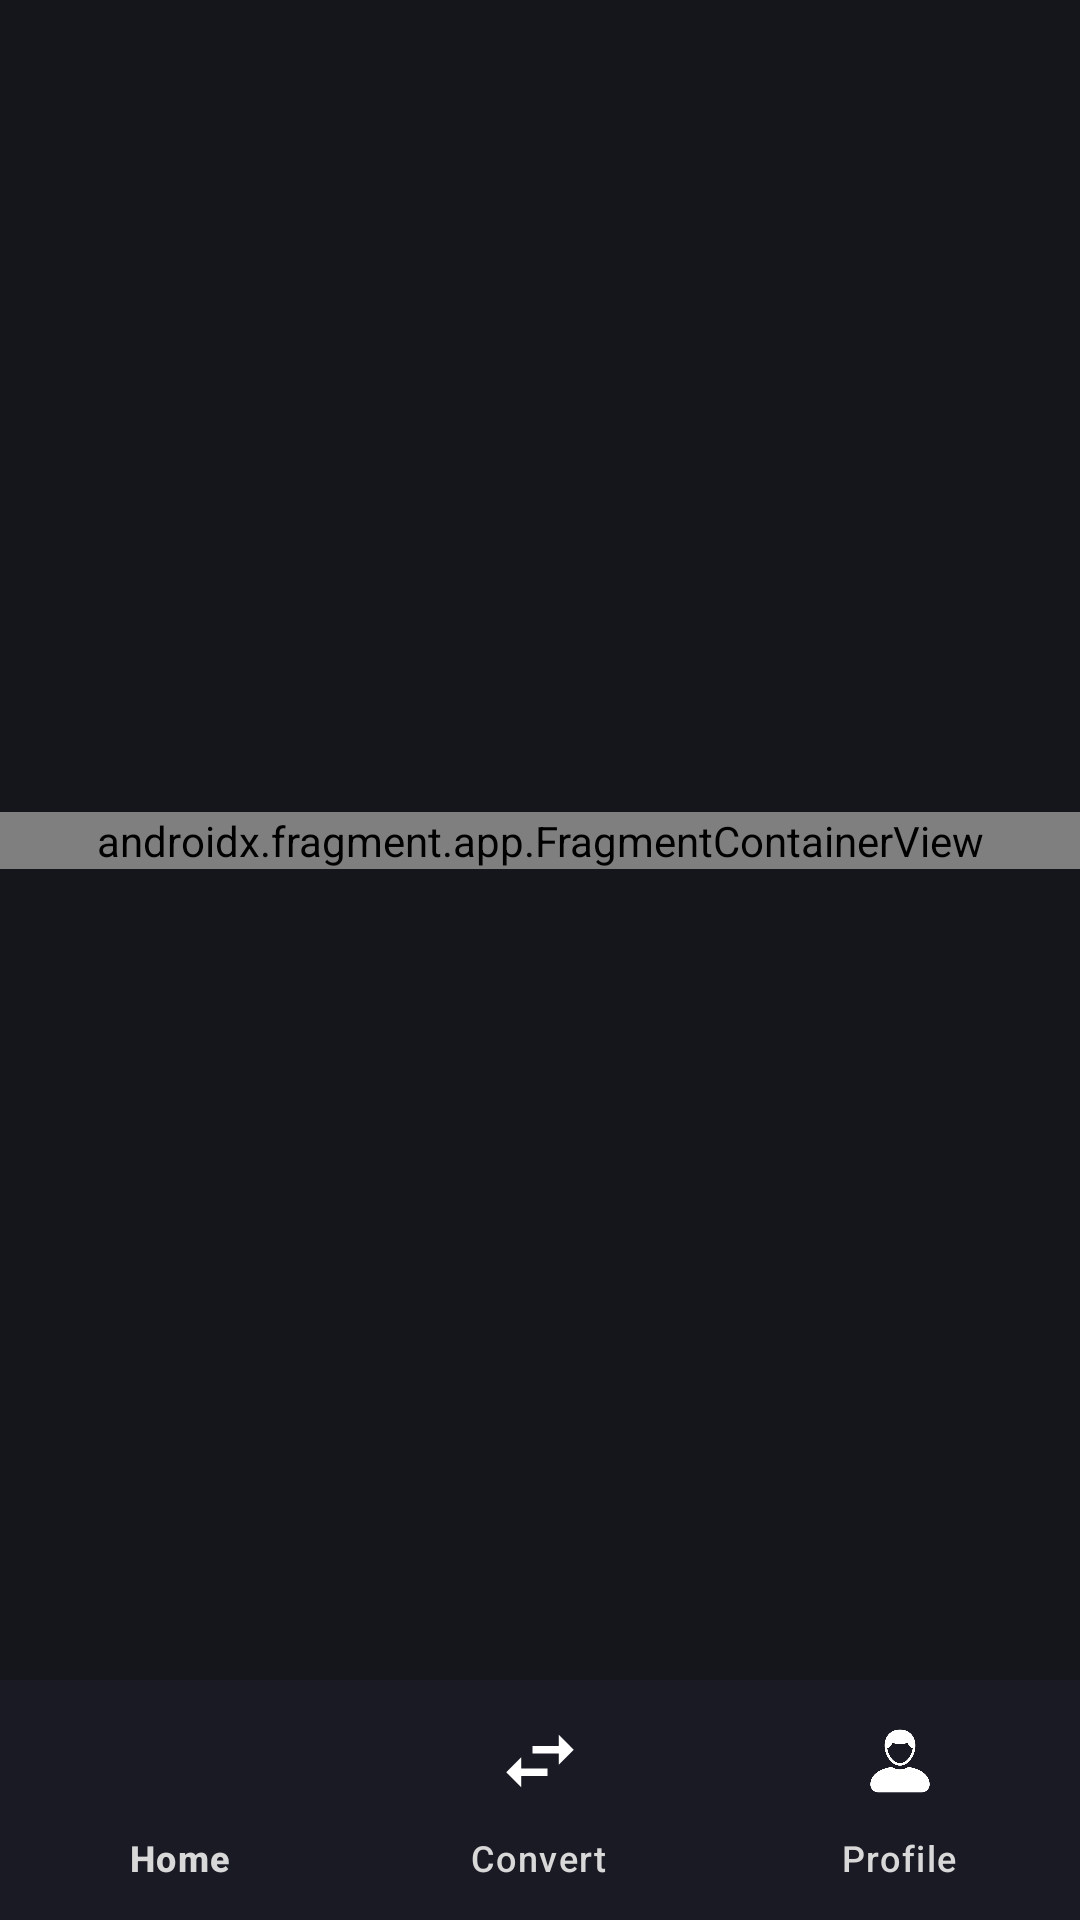

Reconstruct the res/layout file that produces this screen, plus the resources it refers to.
<!-- AndroidManifest.xml: application theme AppTheme -->
<!-- res/layout/activity_menu.xml -->
<?xml version="1.0" encoding="utf-8"?>
<androidx.constraintlayout.widget.ConstraintLayout xmlns:android="http://schemas.android.com/apk/res/android"
    xmlns:app="http://schemas.android.com/apk/res-auto"
    xmlns:tools="http://schemas.android.com/tools"
    android:layout_width="match_parent"
    android:layout_height="match_parent"
    android:background="@color/background"
    tools:context=".MenuActivity">

    <com.google.android.material.bottomnavigation.BottomNavigationView
        android:id="@+id/bottomNavigationView"
        android:layout_width="match_parent"
        android:layout_height="wrap_content"
        android:background="@color/menuColor"
        app:layout_constraintBottom_toBottomOf="parent"
        app:layout_constraintEnd_toEndOf="parent"
        app:layout_constraintStart_toStartOf="parent"
        app:itemIconTint="@color/white"
        app:itemTextColor="@color/text_currency"
        app:itemIconSize="30dp"
        app:itemActiveIndicatorStyle="@style/App.Custom.Indicator"
        app:menu="@menu/bottom_menu" />

    <androidx.fragment.app.FragmentContainerView
        android:id="@+id/fragmentContainerView"
        android:name="androidx.navigation.fragment.NavHostFragment"
        android:layout_width="match_parent"
        android:layout_height="wrap_content"
        app:navGraph="@navigation/menu_nav"
        app:defaultNavHost="true"
        app:layout_constraintBottom_toTopOf="@+id/bottomNavigationView"
        app:layout_constraintEnd_toEndOf="parent"
        app:layout_constraintStart_toStartOf="parent"
        app:layout_constraintTop_toTopOf="parent" />

</androidx.constraintlayout.widget.ConstraintLayout>
<!-- resources referenced by this layout -->
<resources>
  <color name="background">#15151C</color>
  <color name="menuColor">#1A1A25</color>
  <color name="text_currency">#D8D8D8</color>
  <color name="white">#FFFFFFFF</color>
  <style name="App.Custom.Indicator" parent="Widget.Material3.BottomNavigationView.ActiveIndicator">
          <item name="android:color">@color/indicatorColor</item>
      </style>
  <style name="AppTheme" parent="Theme.Material3.DayNight.NoActionBar">
          <item name="android:windowBackground">@android:color/transparent</item>
      </style>
  <color name="indicatorColor">#31363F</color>
</resources>
